Photos from the image-classification dataset "DATASETCON" in the GitHub repository itzrn/SDP. Its 6 classes are: comb, doublemint gum, computer mouse, no item, sunscreen cream, tooth brush.

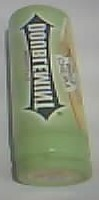
Label: doublemint gum

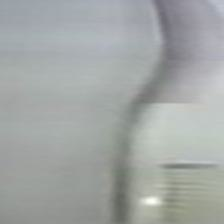
Label: tooth brush

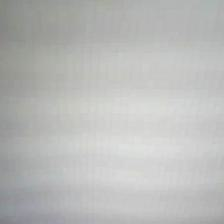
Label: no item

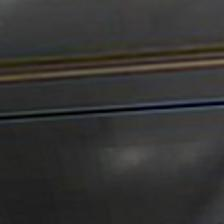
Label: computer mouse

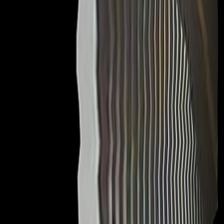
Label: comb

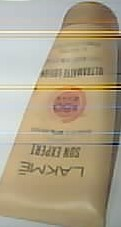
Label: sunscreen cream
